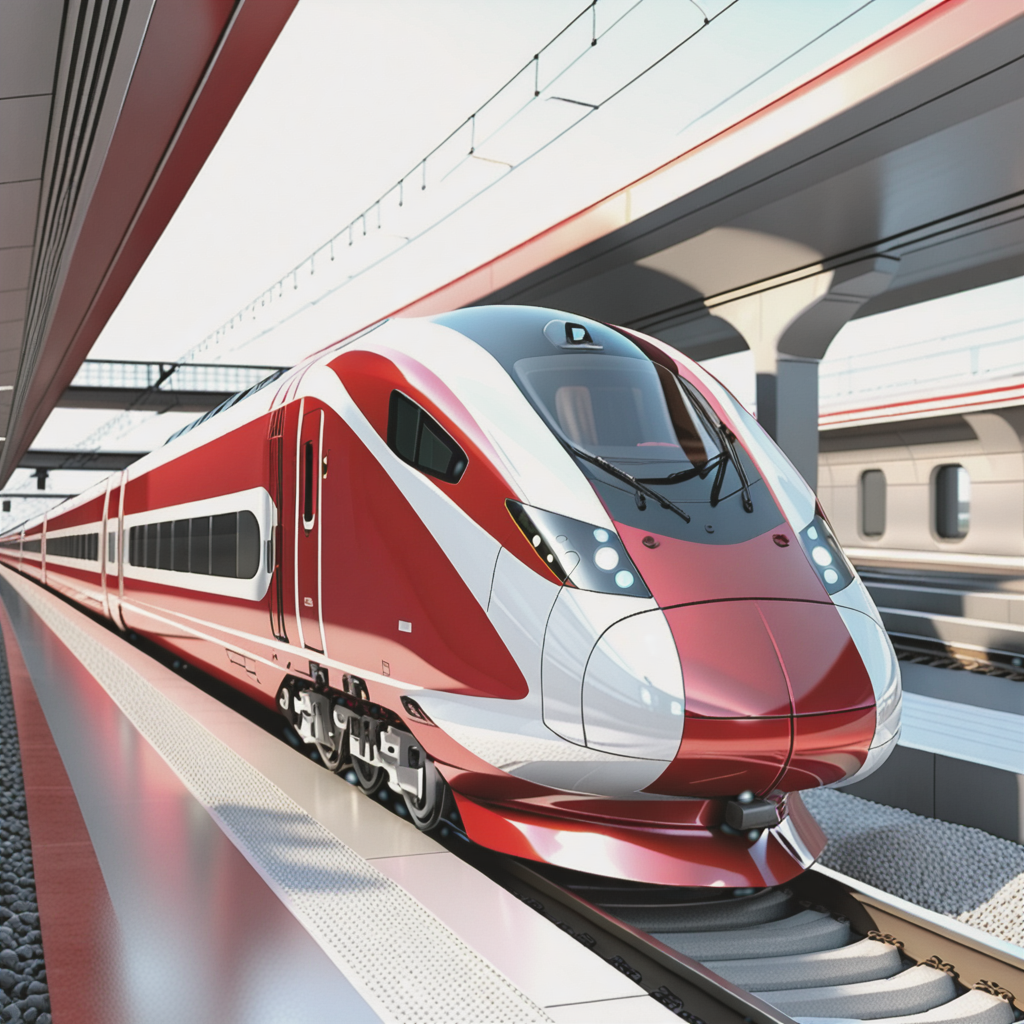
Generation parameters embedded in this image by ComfyUI (PNG 'prompt' text chunk: the API-format workflow graph, JSON):
{"165":{"inputs":{"ckpt_name":"sdxl\\boltningRealistic_hyperD.safetensors"},"class_type":"CheckpointLoaderSimple"},"166":{"inputs":{"text":"high-speed rail,matal polished surface,train,track,no human,3D rendering,detailed,light red and white color,back views","speak_and_recognation":true,"clip":["165",1]},"class_type":"CLIPTextEncode"},"167":{"inputs":{"text":"watermark, signature, wrost quality","speak_and_recognation":true,"clip":["165",1]},"class_type":"CLIPTextEncode"},"169":{"inputs":{"samples":["174",0],"vae":["165",2]},"class_type":"VAEDecode"},"171":{"inputs":{"images":["169",0]},"class_type":"PreviewImage"},"172":{"inputs":{"filename_prefix":"ComfyUI","images":["169",0]},"class_type":"SaveImage"},"173":{"inputs":{"dimensions":"1024 x 1024  (square)","clip_scale":2.0,"batch_size":1},"class_type":"SDXL Empty Latent Image (rgthree)"},"174":{"inputs":{"add_noise":"enable","noise_seed":38960446896402,"steps":20,"cfg":6.0,"sampler_name":"dpm_2","scheduler":"normal","start_at_step":0,"end_at_step":10000,"return_with_leftover_noise":"disable","model":["175",0],"positive":["166",0],"negative":["167",0],"latent_image":["173",0]},"class_type":"KSamplerAdvanced"},"175":{"inputs":{"lora_name":"SD1.5\\high_rail_trains.safetensors","strength_model":1.0,"model":["165",0]},"class_type":"LoraLoaderModelOnly"}}